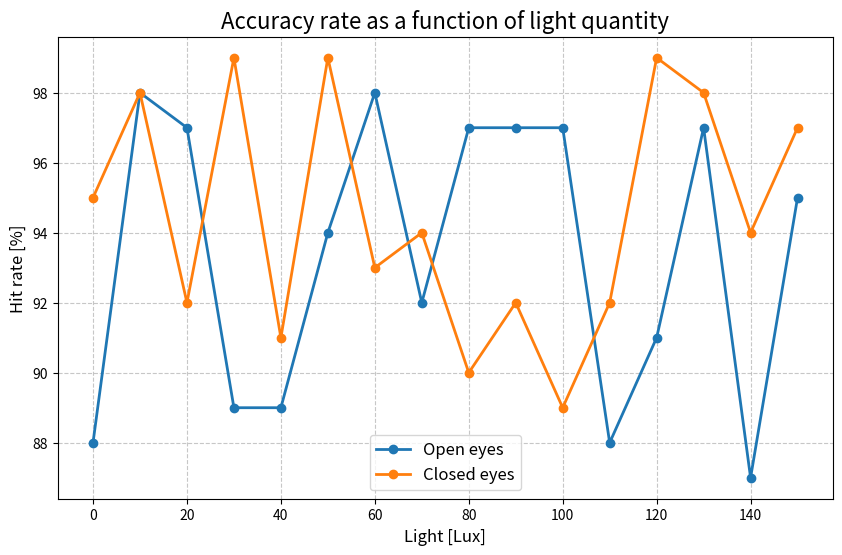

Write the Python code that produced this figure.
import matplotlib.pyplot as plt

# Data for the first graph
x = [0, 10, 20, 30, 40, 50, 60, 70, 80, 90, 100, 110, 120, 130, 140, 150]
y1 = [88, 98, 97, 89, 89, 94, 98, 92, 97, 97, 97, 88, 91, 97, 87, 95]
y2 = [95, 98, 92, 99, 91, 99, 93, 94, 90, 92, 89, 92, 99, 98, 94, 97]

# Create the plot
plt.figure(figsize=(10, 6))

# Plot the first graph
plt.plot(x, y1, marker='o', label='Open eyes', linestyle='-', linewidth=2)
# Plot the second graph
plt.plot(x, y2, marker='o', label='Closed eyes', linestyle='-', linewidth=2)

# Add titles and labels
plt.title('Accuracy rate as a function of light quantity', fontsize=16)
plt.xlabel('Light [Lux]', fontsize=12)
plt.ylabel('Hit rate [%]', fontsize=12)

# Add a legend
plt.legend(fontsize=12)

# Show the grid
plt.grid(True, linestyle='--', alpha=0.7)

# Display the plot
plt.show()
